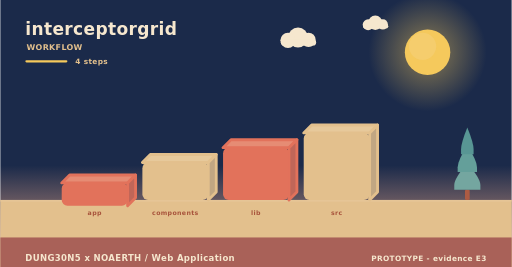
t = 0.00 s
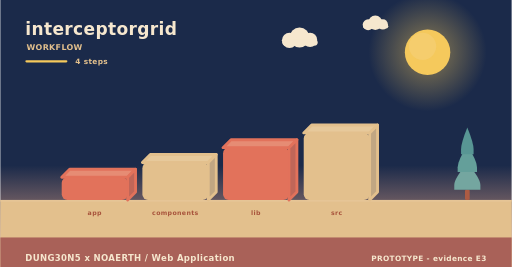
t = 2.00 s
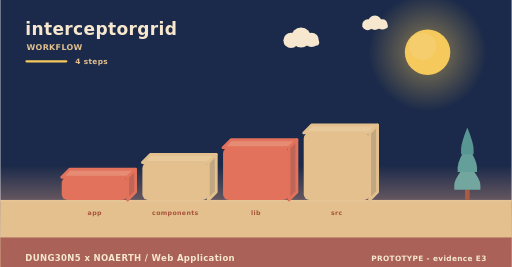
t = 4.00 s
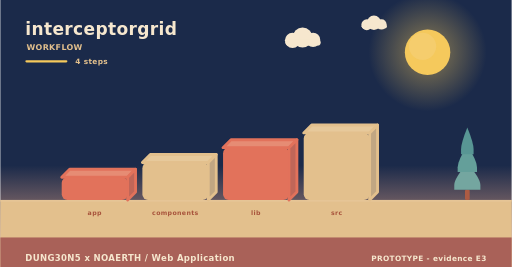
t = 6.00 s
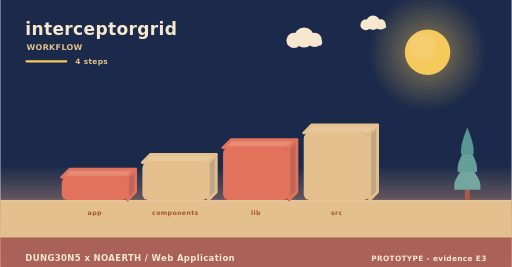
t = 8.00 s
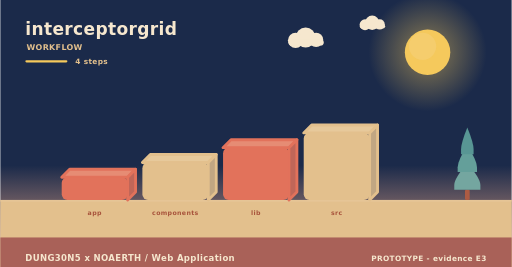
t = 10.00 s

The animated SVG that drew these frames (rendered in a browser with its animation timeline set to each time). Animation: 6 SMIL elements (animateTransform=6); frames cover the first 10.00 s, repeats indefinitely.

<svg xmlns="http://www.w3.org/2000/svg" width="900" height="470" viewBox="0 0 900 470" role="img" aria-label="interceptorgrid - how it is used"><linearGradient id="skyw" x1="0" y1="0" x2="0" y2="1"><stop offset="0" stop-color="#1b2a4a"/><stop offset="0.62" stop-color="#1b2a4a"/><stop offset="1" stop-color="#f3ad8a"/></linearGradient><rect width="900" height="470" fill="url(#skyw)"/><radialGradient id="sunw"><stop offset="0.35" stop-color="#f5c95c" stop-opacity="0.34"/><stop offset="1" stop-color="#f5c95c" stop-opacity="0"/></radialGradient><circle cx="752" cy="92" r="104" fill="url(#sunw)"/><circle cx="752" cy="92" r="40" fill="#f5c95c"/><circle cx="743.2" cy="81.6" r="24" fill="#f5d27e" opacity="0.5"/><g><circle cx="524" cy="66" r="17.64" fill="#f6e7ce"/><circle cx="506.36" cy="71.04" r="13.44" fill="#f6e7ce"/><circle cx="542.48" cy="70.2" r="12.6" fill="#f6e7ce"/><rect x="493.76" y="69.36" width="62.16" height="10.92" rx="5.46" fill="#f6e7ce"/><animateTransform attributeName="transform" type="translate" values="0 0;24 0;0 0" dur="36s" begin="0s" repeatCount="indefinite"/></g><g><circle cx="660" cy="40" r="12.6" fill="#f6e7ce"/><circle cx="647.4" cy="43.6" r="9.6" fill="#f6e7ce"/><circle cx="673.2" cy="43" r="9" fill="#f6e7ce"/><rect x="638.4" y="42.4" width="44.4" height="7.8" rx="3.9" fill="#f6e7ce"/><animateTransform attributeName="transform" type="translate" values="0 0;-18 0;0 0" dur="46s" begin="3s" repeatCount="indefinite"/></g><rect x="0" y="352" width="900" height="118" fill="#e3c08d"/><rect x="0" y="352" width="900" height="3" fill="#e6c596"/><text x="44" y="62" font-family="Verdana,DejaVu Sans,sans-serif" font-size="30" font-weight="700" letter-spacing="0.6" fill="#f6e7ce" text-anchor="start">interceptorgrid</text><text x="46" y="88" font-family="Verdana,DejaVu Sans,sans-serif" font-size="14" font-weight="700" letter-spacing="0.6" fill="#e3c08d" text-anchor="start">WORKFLOW</text><rect x="44" y="106" width="74" height="4" rx="2" fill="#f5c95c"/><text x="132" y="112" font-family="Verdana,DejaVu Sans,sans-serif" font-size="13" font-weight="700" letter-spacing="0.6" fill="#e3c08d" text-anchor="start">4 steps</text><g><path d="M108,312 L224,312 L238,298 L122,298 Z" fill="#e68c74" stroke="#e2725b" stroke-width="5" stroke-linejoin="round"/><path d="M224,312 L238,298 L238,338 L224,352 Z" fill="#c06658" stroke="#e2725b" stroke-width="5" stroke-linejoin="round"/><rect x="108" y="312" width="116" height="40" rx="10" fill="#e2725b"/><animateTransform attributeName="transform" type="translate" values="0 10;0 0" dur="0.8s" begin="0s" fill="freeze"/></g><text x="166" y="378" font-family="Verdana,DejaVu Sans,sans-serif" font-size="11" font-weight="700" letter-spacing="0.6" fill="#a8543c" text-anchor="middle">app</text><g><path d="M250,286 L366,286 L380,272 L264,272 Z" fill="#e7c99b" stroke="#e3c08d" stroke-width="5" stroke-linejoin="round"/><path d="M366,286 L380,272 L380,338 L366,352 Z" fill="#c1a682" stroke="#e3c08d" stroke-width="5" stroke-linejoin="round"/><rect x="250" y="286" width="116" height="66" rx="10" fill="#e3c08d"/><animateTransform attributeName="transform" type="translate" values="0 10;0 0" dur="0.8s" begin="0.22s" fill="freeze"/></g><text x="308" y="378" font-family="Verdana,DejaVu Sans,sans-serif" font-size="11" font-weight="700" letter-spacing="0.6" fill="#a8543c" text-anchor="middle">components</text><g><path d="M392,260 L508,260 L522,246 L406,246 Z" fill="#e68c74" stroke="#e2725b" stroke-width="5" stroke-linejoin="round"/><path d="M508,260 L522,246 L522,338 L508,352 Z" fill="#c06658" stroke="#e2725b" stroke-width="5" stroke-linejoin="round"/><rect x="392" y="260" width="116" height="92" rx="10" fill="#e2725b"/><animateTransform attributeName="transform" type="translate" values="0 10;0 0" dur="0.8s" begin="0.44s" fill="freeze"/></g><text x="450" y="378" font-family="Verdana,DejaVu Sans,sans-serif" font-size="11" font-weight="700" letter-spacing="0.6" fill="#a8543c" text-anchor="middle">lib</text><g><path d="M534,234 L650,234 L664,220 L548,220 Z" fill="#e7c99b" stroke="#e3c08d" stroke-width="5" stroke-linejoin="round"/><path d="M650,234 L664,220 L664,338 L650,352 Z" fill="#c1a682" stroke="#e3c08d" stroke-width="5" stroke-linejoin="round"/><rect x="534" y="234" width="116" height="118" rx="10" fill="#e3c08d"/><animateTransform attributeName="transform" type="translate" values="0 10;0 0" dur="0.8s" begin="0.66s" fill="freeze"/></g><text x="592" y="378" font-family="Verdana,DejaVu Sans,sans-serif" font-size="11" font-weight="700" letter-spacing="0.6" fill="#a8543c" text-anchor="middle">src</text><rect x="817.86" y="334.08" width="8.28" height="17.92" rx="2.3" fill="#ac5b43"/><path d="M822,287.04 Q799,314.32 799,325.61 Q799,334.08 799,334.08 L845,334.08 Q845,334.08 845,325.61 Q845,314.32 822,287.04 Z" fill="#74a6a0"/><path d="M822,255.68 Q804.98,282.96 804.98,294.25 Q804.98,302.72 804.98,302.72 L839.02,302.72 Q839.02,302.72 839.02,294.25 Q839.02,282.96 822,255.68 Z" fill="#649f9a"/><path d="M822,224.32 Q810.96,251.6 810.96,262.89 Q810.96,271.36 810.96,271.36 L833.04,271.36 Q833.04,271.36 833.04,262.89 Q833.04,251.6 822,224.32 Z" fill="#589694"/><rect x="0" y="418" width="900" height="52" rx="0" fill="#a65c56" opacity="0.94"/><text x="44" y="460" font-family="Verdana,DejaVu Sans,sans-serif" font-size="15" font-weight="700" letter-spacing="0.6" fill="#f6e7ce" text-anchor="start">DUNG30N5 x NOAERTH  /  Web Application</text><text x="856" y="460" font-family="Verdana,DejaVu Sans,sans-serif" font-size="13" font-weight="700" letter-spacing="0.6" fill="#f6e7ce" text-anchor="end">PROTOTYPE  -  evidence E3</text></svg>
